Photos from the image-classification dataset "processed" in the GitHub repository Shayanthavi/Brain-Tumer-MRI-Classifier. Its 4 classes are: glioma, meningioma, no tumor, pituitary tumor.

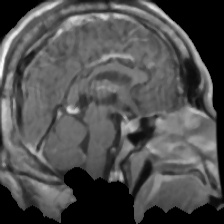
Label: pituitary tumor

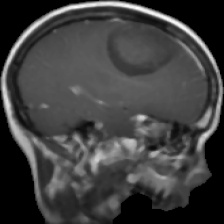
Label: glioma

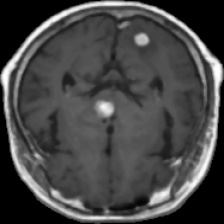
Label: no tumor

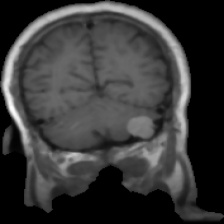
Label: meningioma

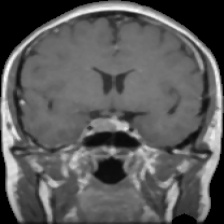
Label: pituitary tumor

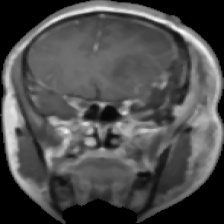
Label: glioma
